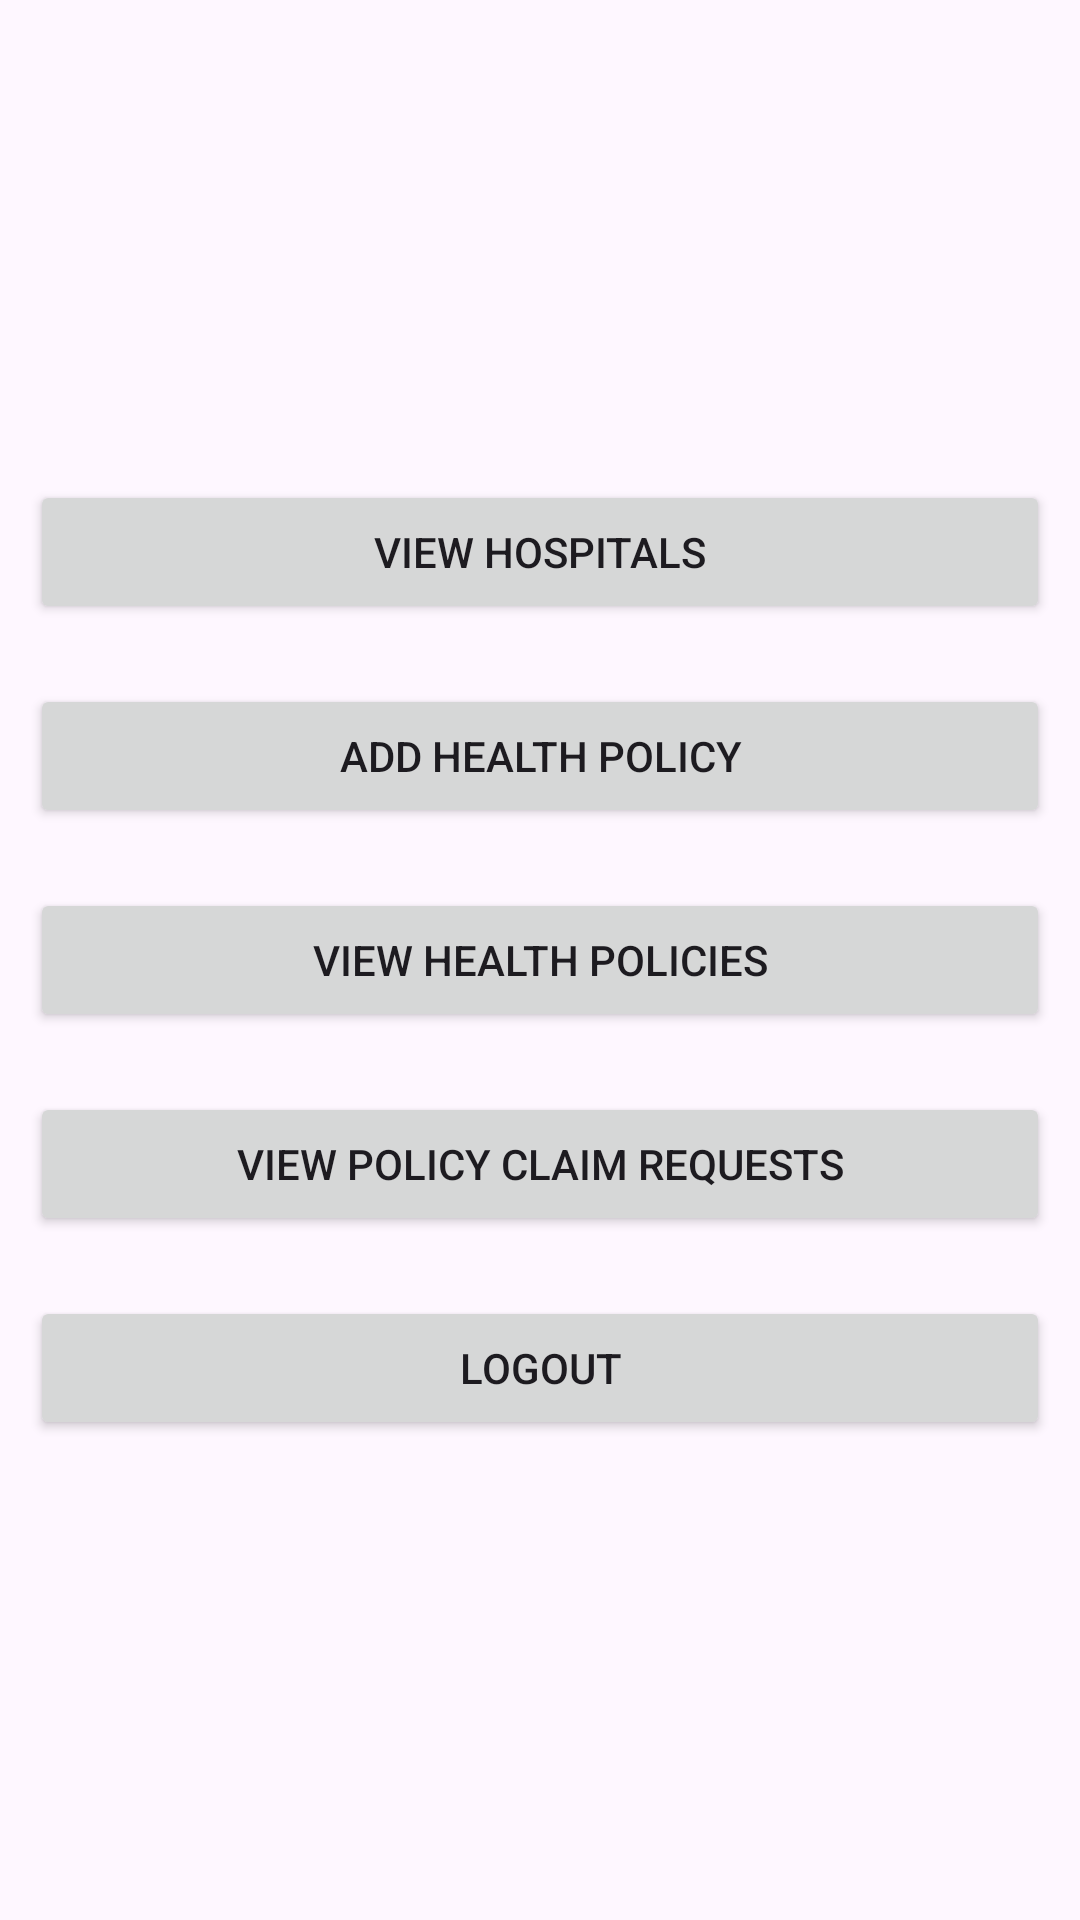

The Android layout XML behind this screen, and the referenced resources:
<!-- AndroidManifest.xml: application theme Theme.MobileHealthInformation -->
<!-- res/layout/activity_admin_home.xml -->
<?xml version="1.0" encoding="utf-8"?>
<LinearLayout xmlns:android="http://schemas.android.com/apk/res/android"
    xmlns:tools="http://schemas.android.com/tools"
    android:layout_width="match_parent"
    android:orientation="vertical"
    android:layout_height="match_parent"
    tools:context=".view.AdminHome"
    android:background="@drawable/background1"
    android:gravity="center">

    <Button
        android:id="@+id/adminhomelisthospitals"
        android:layout_margin="10dp"
        android:layout_width="match_parent"
        android:layout_height="wrap_content"
        android:text="View Hospitals"/>

    <Button
        android:id="@+id/adminhomeaddhealthpolicy"
        android:layout_margin="10dp"
        android:layout_width="match_parent"
        android:layout_height="wrap_content"
        android:text="Add Health Policy"/>

    <Button
        android:id="@+id/adminhomelisthealthpolicies"
        android:layout_margin="10dp"
        android:layout_width="match_parent"
        android:layout_height="wrap_content"
        android:text="View Health Policies"/>

    <Button
        android:id="@+id/adminhomelistpolicyclaimrequests"
        android:layout_margin="10dp"
        android:layout_width="match_parent"
        android:layout_height="wrap_content"
        android:text="View Policy Claim Requests"/>

    

    <Button
        android:id="@+id/adminlogout"
        android:layout_margin="10dp"
        android:layout_width="match_parent"
        android:layout_height="wrap_content"
        android:text="Logout"/>

</LinearLayout>
<!-- resources referenced by this layout -->
<resources>
  <style name="Theme.MobileHealthInformation" parent="Base.Theme.MobileHealthInformation" />
  <style name="Base.Theme.MobileHealthInformation" parent="Theme.Material3.DayNight.NoActionBar">
          
          <item name="colorPrimary">#03A9F4</item>
      </style>
</resources>
